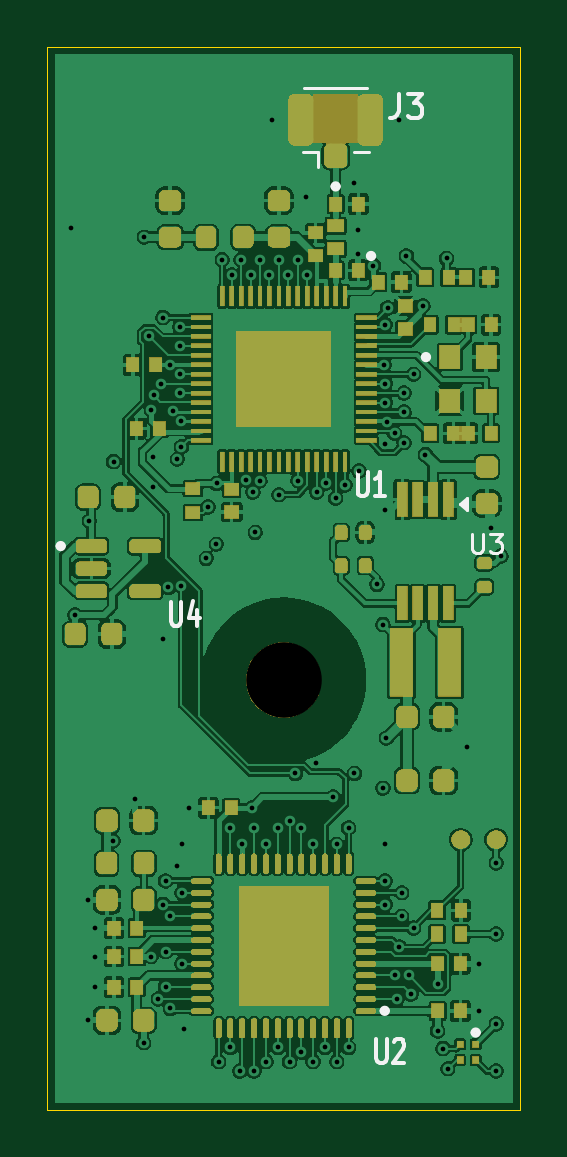
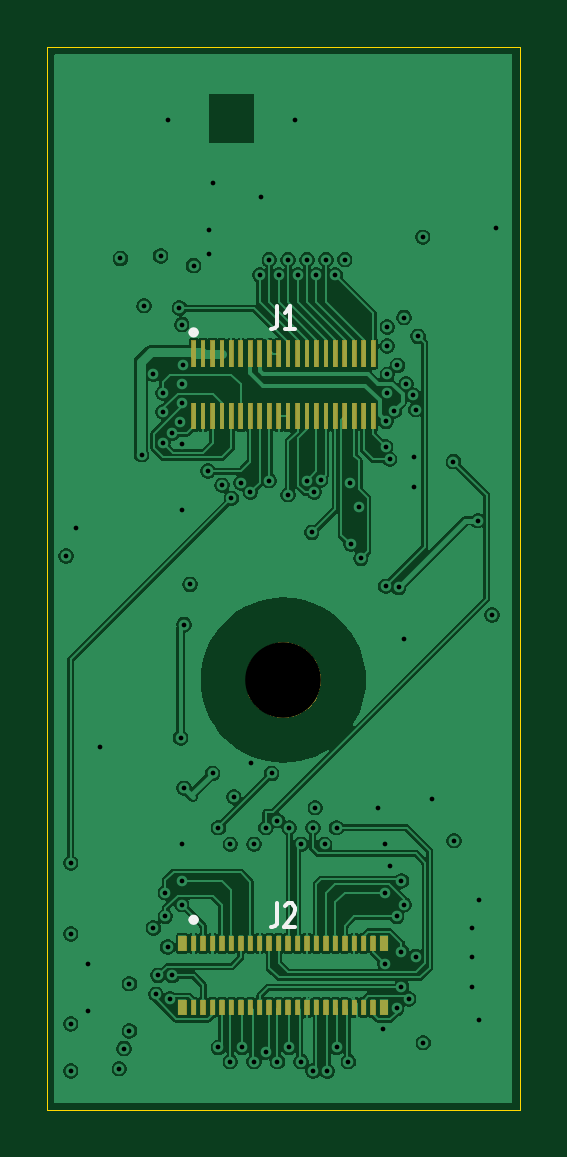
Circuit board: 10 layer files. Board 20.0 x 45.0 mm.
- bottom_copper: module-B_Cu.gbl (161199 bytes)
- bottom_mask: module-B_Mask.gbs (13759 bytes)
- paste: module-B_Paste.gbp (2810 bytes)
- bottom_silk: module-B_Silkscreen.gbo (2148 bytes)
- outline: module-Edge_Cuts.gm1 (731 bytes)
- top_copper: module-F_Cu.gtl (264629 bytes)
- top_mask: module-F_Mask.gts (72611 bytes)
- paste: module-F_Paste.gtp (12276 bytes)
- top_silk: module-F_Silkscreen.gto (6373 bytes)
- drill: module.drl (2693 bytes)

=== bottom_copper: module-B_Cu.gbl (161199 bytes, source omitted) ===
=== bottom_mask: module-B_Mask.gbs (13759 bytes, source omitted) ===
=== paste: module-B_Paste.gbp ===
%TF.GenerationSoftware,KiCad,Pcbnew,10.0.6-10.0.6~ubuntu24.04.1*%
%TF.CreationDate,2026-09-26T20:16:23-07:00*%
%TF.ProjectId,module,6d6f6475-6c65-42e6-9b69-6361645f7063,rev?*%
%TF.SameCoordinates,Original*%
%TF.FileFunction,Paste,Bot*%
%TF.FilePolarity,Positive*%
%FSLAX46Y46*%
G04 Gerber Fmt 4.6, Leading zero omitted, Abs format (unit mm)*
G04 Created by KiCad (PCBNEW 10.0.6-10.0.6~ubuntu24.04.1) date 2026-09-26 20:16:23*
%MOMM*%
%LPD*%
G01*
G04 APERTURE LIST*
%ADD10R,0.350000X0.660000*%
%ADD11R,0.230000X0.660000*%
%ADD12R,0.200000X1.140000*%
G04 APERTURE END LIST*
D10*
%TO.C,J2*%
X114275000Y-142105000D03*
X114275000Y-139395000D03*
X105725000Y-142105000D03*
X105725000Y-139395000D03*
D11*
X113800000Y-139395000D03*
X113400000Y-139395000D03*
X113000000Y-139395000D03*
X112599999Y-139395000D03*
X112199999Y-139395000D03*
X111799999Y-139395000D03*
X111399999Y-139395000D03*
X110999999Y-139395000D03*
X110599999Y-139395000D03*
X110199999Y-139395000D03*
X109800000Y-139395000D03*
X109400000Y-139395000D03*
X109000000Y-139395000D03*
X108600000Y-139395000D03*
X108200000Y-139395000D03*
X107800000Y-139395000D03*
X107400000Y-139395000D03*
X107000000Y-139395000D03*
X106600000Y-139395000D03*
X106200000Y-139395000D03*
X106200000Y-142105000D03*
X106600000Y-142105000D03*
X107000000Y-142105000D03*
X107400000Y-142105000D03*
X107800000Y-142105000D03*
X108200000Y-142105000D03*
X108600000Y-142105000D03*
X109000000Y-142105000D03*
X109400000Y-142105000D03*
X109800000Y-142105000D03*
X110199999Y-142105000D03*
X110599999Y-142105000D03*
X110999999Y-142105000D03*
X111399999Y-142105000D03*
X111799999Y-142105000D03*
X112199999Y-142105000D03*
X112599999Y-142105000D03*
X113000000Y-142105000D03*
X113400000Y-142105000D03*
X113800000Y-142105000D03*
%TD*%
D12*
%TO.C,J1*%
X113800000Y-114430000D03*
X113400000Y-114430000D03*
X113000000Y-114430000D03*
X112599999Y-114430000D03*
X112199999Y-114430000D03*
X111799999Y-114430000D03*
X111399999Y-114430000D03*
X110999999Y-114430000D03*
X110599999Y-114430000D03*
X110199999Y-114430000D03*
X109800000Y-114430000D03*
X109400000Y-114430000D03*
X109000000Y-114430000D03*
X108600000Y-114430000D03*
X108200000Y-114430000D03*
X107800000Y-114430000D03*
X107400000Y-114430000D03*
X107000000Y-114430000D03*
X106600000Y-114430000D03*
X106200000Y-114430000D03*
X113800000Y-117070000D03*
X113400000Y-117070000D03*
X113000000Y-117070000D03*
X112599999Y-117070000D03*
X112199999Y-117070000D03*
X111799999Y-117070000D03*
X111399999Y-117070000D03*
X110999999Y-117070000D03*
X110599999Y-117070000D03*
X110199999Y-117070000D03*
X109800000Y-117070000D03*
X109400000Y-117070000D03*
X109000000Y-117070000D03*
X108600000Y-117070000D03*
X108200000Y-117070000D03*
X107800000Y-117070000D03*
X107400000Y-117070000D03*
X107000000Y-117070000D03*
X106600000Y-117070000D03*
X106200000Y-117070000D03*
%TD*%
M02*

=== bottom_silk: module-B_Silkscreen.gbo ===
%TF.GenerationSoftware,KiCad,Pcbnew,10.0.6-10.0.6~ubuntu24.04.1*%
%TF.CreationDate,2026-09-26T20:16:23-07:00*%
%TF.ProjectId,module,6d6f6475-6c65-42e6-9b69-6361645f7063,rev?*%
%TF.SameCoordinates,Original*%
%TF.FileFunction,Legend,Bot*%
%TF.FilePolarity,Positive*%
%FSLAX46Y46*%
G04 Gerber Fmt 4.6, Leading zero omitted, Abs format (unit mm)*
G04 Created by KiCad (PCBNEW 10.0.6-10.0.6~ubuntu24.04.1) date 2026-09-26 20:16:23*
%MOMM*%
%LPD*%
G01*
G04 APERTURE LIST*
%ADD10C,0.225000*%
%ADD11C,0.150000*%
G04 APERTURE END LIST*
D10*
X113912500Y-113530000D02*
G75*
G02*
X113687500Y-113530000I-112500J0D01*
G01*
X113687500Y-113530000D02*
G75*
G02*
X113912500Y-113530000I112500J0D01*
G01*
X113912500Y-138395000D02*
G75*
G02*
X113687500Y-138395000I-112500J0D01*
G01*
X113687500Y-138395000D02*
G75*
G02*
X113912500Y-138395000I112500J0D01*
G01*
D11*
X110249999Y-137704819D02*
X110249999Y-138419104D01*
X110249999Y-138419104D02*
X110285714Y-138561961D01*
X110285714Y-138561961D02*
X110357142Y-138657200D01*
X110357142Y-138657200D02*
X110464285Y-138704819D01*
X110464285Y-138704819D02*
X110535714Y-138704819D01*
X109928570Y-137800057D02*
X109892856Y-137752438D01*
X109892856Y-137752438D02*
X109821428Y-137704819D01*
X109821428Y-137704819D02*
X109642856Y-137704819D01*
X109642856Y-137704819D02*
X109571428Y-137752438D01*
X109571428Y-137752438D02*
X109535713Y-137800057D01*
X109535713Y-137800057D02*
X109499999Y-137895295D01*
X109499999Y-137895295D02*
X109499999Y-137990533D01*
X109499999Y-137990533D02*
X109535713Y-138133390D01*
X109535713Y-138133390D02*
X109964285Y-138704819D01*
X109964285Y-138704819D02*
X109499999Y-138704819D01*
X110249999Y-112404819D02*
X110249999Y-113119104D01*
X110249999Y-113119104D02*
X110285714Y-113261961D01*
X110285714Y-113261961D02*
X110357142Y-113357200D01*
X110357142Y-113357200D02*
X110464285Y-113404819D01*
X110464285Y-113404819D02*
X110535714Y-113404819D01*
X109499999Y-113404819D02*
X109928570Y-113404819D01*
X109714285Y-113404819D02*
X109714285Y-112404819D01*
X109714285Y-112404819D02*
X109785713Y-112547676D01*
X109785713Y-112547676D02*
X109857142Y-112642914D01*
X109857142Y-112642914D02*
X109928570Y-112690533D01*
M02*

=== outline: module-Edge_Cuts.gm1 ===
%TF.GenerationSoftware,KiCad,Pcbnew,10.0.6-10.0.6~ubuntu24.04.1*%
%TF.CreationDate,2026-09-26T20:16:23-07:00*%
%TF.ProjectId,module,6d6f6475-6c65-42e6-9b69-6361645f7063,rev?*%
%TF.SameCoordinates,Original*%
%TF.FileFunction,Profile,NP*%
%FSLAX46Y46*%
G04 Gerber Fmt 4.6, Leading zero omitted, Abs format (unit mm)*
G04 Created by KiCad (PCBNEW 10.0.6-10.0.6~ubuntu24.04.1) date 2026-09-26 20:16:23*
%MOMM*%
%LPD*%
G01*
G04 APERTURE LIST*
%TA.AperFunction,Profile*%
%ADD10C,0.050000*%
%TD*%
G04 APERTURE END LIST*
D10*
X100000000Y-101450000D02*
X120000000Y-101450000D01*
X100000000Y-146450000D02*
X100000000Y-101450000D01*
X120000000Y-101450000D02*
X120000000Y-146450000D01*
X120000000Y-146450000D02*
X100000000Y-146450000D01*
M02*

=== top_copper: module-F_Cu.gtl (264629 bytes, source omitted) ===
=== top_mask: module-F_Mask.gts (72611 bytes, source omitted) ===
=== paste: module-F_Paste.gtp (12276 bytes, source omitted) ===
=== top_silk: module-F_Silkscreen.gto ===
%TF.GenerationSoftware,KiCad,Pcbnew,10.0.6-10.0.6~ubuntu24.04.1*%
%TF.CreationDate,2026-09-26T20:16:23-07:00*%
%TF.ProjectId,module,6d6f6475-6c65-42e6-9b69-6361645f7063,rev?*%
%TF.SameCoordinates,Original*%
%TF.FileFunction,Legend,Top*%
%TF.FilePolarity,Positive*%
%FSLAX46Y46*%
G04 Gerber Fmt 4.6, Leading zero omitted, Abs format (unit mm)*
G04 Created by KiCad (PCBNEW 10.0.6-10.0.6~ubuntu24.04.1) date 2026-09-26 20:16:23*
%MOMM*%
%LPD*%
G01*
G04 APERTURE LIST*
%ADD10C,0.225000*%
%ADD11C,0.150000*%
%ADD12C,0.120000*%
G04 APERTURE END LIST*
D10*
X100675000Y-122575000D02*
G75*
G02*
X100450000Y-122575000I-112500J0D01*
G01*
X100450000Y-122575000D02*
G75*
G02*
X100675000Y-122575000I112500J0D01*
G01*
X112312500Y-107350000D02*
G75*
G02*
X112087500Y-107350000I-112500J0D01*
G01*
X112087500Y-107350000D02*
G75*
G02*
X112312500Y-107350000I112500J0D01*
G01*
X113812500Y-110294800D02*
G75*
G02*
X113587500Y-110294800I-112500J0D01*
G01*
X113587500Y-110294800D02*
G75*
G02*
X113812500Y-110294800I112500J0D01*
G01*
X114392300Y-142250000D02*
G75*
G02*
X114167300Y-142250000I-112500J0D01*
G01*
X114167300Y-142250000D02*
G75*
G02*
X114392300Y-142250000I112500J0D01*
G01*
X116137500Y-114575000D02*
G75*
G02*
X115912500Y-114575000I-112500J0D01*
G01*
X115912500Y-114575000D02*
G75*
G02*
X116137500Y-114575000I112500J0D01*
G01*
X118242500Y-143170000D02*
G75*
G02*
X118017500Y-143170000I-112500J0D01*
G01*
X118017500Y-143170000D02*
G75*
G02*
X118242500Y-143170000I112500J0D01*
G01*
D11*
X105228571Y-124954819D02*
X105228571Y-125764342D01*
X105228571Y-125764342D02*
X105264285Y-125859580D01*
X105264285Y-125859580D02*
X105300000Y-125907200D01*
X105300000Y-125907200D02*
X105371428Y-125954819D01*
X105371428Y-125954819D02*
X105514285Y-125954819D01*
X105514285Y-125954819D02*
X105585714Y-125907200D01*
X105585714Y-125907200D02*
X105621428Y-125859580D01*
X105621428Y-125859580D02*
X105657142Y-125764342D01*
X105657142Y-125764342D02*
X105657142Y-124954819D01*
X106335714Y-125288152D02*
X106335714Y-125954819D01*
X106157142Y-124907200D02*
X105978571Y-125621485D01*
X105978571Y-125621485D02*
X106442856Y-125621485D01*
X114866666Y-103454819D02*
X114866666Y-104169104D01*
X114866666Y-104169104D02*
X114819047Y-104311961D01*
X114819047Y-104311961D02*
X114723809Y-104407200D01*
X114723809Y-104407200D02*
X114580952Y-104454819D01*
X114580952Y-104454819D02*
X114485714Y-104454819D01*
X115247619Y-103454819D02*
X115866666Y-103454819D01*
X115866666Y-103454819D02*
X115533333Y-103835771D01*
X115533333Y-103835771D02*
X115676190Y-103835771D01*
X115676190Y-103835771D02*
X115771428Y-103883390D01*
X115771428Y-103883390D02*
X115819047Y-103931009D01*
X115819047Y-103931009D02*
X115866666Y-104026247D01*
X115866666Y-104026247D02*
X115866666Y-104264342D01*
X115866666Y-104264342D02*
X115819047Y-104359580D01*
X115819047Y-104359580D02*
X115771428Y-104407200D01*
X115771428Y-104407200D02*
X115676190Y-104454819D01*
X115676190Y-104454819D02*
X115390476Y-104454819D01*
X115390476Y-104454819D02*
X115295238Y-104407200D01*
X115295238Y-104407200D02*
X115247619Y-104359580D01*
D12*
X117990476Y-122063855D02*
X117990476Y-122711474D01*
X117990476Y-122711474D02*
X118028571Y-122787664D01*
X118028571Y-122787664D02*
X118066666Y-122825760D01*
X118066666Y-122825760D02*
X118142857Y-122863855D01*
X118142857Y-122863855D02*
X118295238Y-122863855D01*
X118295238Y-122863855D02*
X118371428Y-122825760D01*
X118371428Y-122825760D02*
X118409523Y-122787664D01*
X118409523Y-122787664D02*
X118447619Y-122711474D01*
X118447619Y-122711474D02*
X118447619Y-122063855D01*
X118752380Y-122063855D02*
X119247618Y-122063855D01*
X119247618Y-122063855D02*
X118980952Y-122368617D01*
X118980952Y-122368617D02*
X119095237Y-122368617D01*
X119095237Y-122368617D02*
X119171428Y-122406712D01*
X119171428Y-122406712D02*
X119209523Y-122444807D01*
X119209523Y-122444807D02*
X119247618Y-122520998D01*
X119247618Y-122520998D02*
X119247618Y-122711474D01*
X119247618Y-122711474D02*
X119209523Y-122787664D01*
X119209523Y-122787664D02*
X119171428Y-122825760D01*
X119171428Y-122825760D02*
X119095237Y-122863855D01*
X119095237Y-122863855D02*
X118866666Y-122863855D01*
X118866666Y-122863855D02*
X118790475Y-122825760D01*
X118790475Y-122825760D02*
X118752380Y-122787664D01*
D11*
X113128571Y-119454819D02*
X113128571Y-120264342D01*
X113128571Y-120264342D02*
X113164285Y-120359580D01*
X113164285Y-120359580D02*
X113200000Y-120407200D01*
X113200000Y-120407200D02*
X113271428Y-120454819D01*
X113271428Y-120454819D02*
X113414285Y-120454819D01*
X113414285Y-120454819D02*
X113485714Y-120407200D01*
X113485714Y-120407200D02*
X113521428Y-120359580D01*
X113521428Y-120359580D02*
X113557142Y-120264342D01*
X113557142Y-120264342D02*
X113557142Y-119454819D01*
X114307142Y-120454819D02*
X113878571Y-120454819D01*
X114092856Y-120454819D02*
X114092856Y-119454819D01*
X114092856Y-119454819D02*
X114021428Y-119597676D01*
X114021428Y-119597676D02*
X113949999Y-119692914D01*
X113949999Y-119692914D02*
X113878571Y-119740533D01*
X113928571Y-143454819D02*
X113928571Y-144264342D01*
X113928571Y-144264342D02*
X113964285Y-144359580D01*
X113964285Y-144359580D02*
X114000000Y-144407200D01*
X114000000Y-144407200D02*
X114071428Y-144454819D01*
X114071428Y-144454819D02*
X114214285Y-144454819D01*
X114214285Y-144454819D02*
X114285714Y-144407200D01*
X114285714Y-144407200D02*
X114321428Y-144359580D01*
X114321428Y-144359580D02*
X114357142Y-144264342D01*
X114357142Y-144264342D02*
X114357142Y-143454819D01*
X114678571Y-143550057D02*
X114714285Y-143502438D01*
X114714285Y-143502438D02*
X114785714Y-143454819D01*
X114785714Y-143454819D02*
X114964285Y-143454819D01*
X114964285Y-143454819D02*
X115035714Y-143502438D01*
X115035714Y-143502438D02*
X115071428Y-143550057D01*
X115071428Y-143550057D02*
X115107142Y-143645295D01*
X115107142Y-143645295D02*
X115107142Y-143740533D01*
X115107142Y-143740533D02*
X115071428Y-143883390D01*
X115071428Y-143883390D02*
X114642856Y-144454819D01*
X114642856Y-144454819D02*
X115107142Y-144454819D01*
%TO.C,J3*%
D12*
X110800000Y-105885000D02*
X111440000Y-105885000D01*
X110850000Y-103165000D02*
X113550000Y-103165000D01*
X111440000Y-105885000D02*
X111440000Y-106515000D01*
X113600000Y-105885000D02*
X112960000Y-105885000D01*
%TO.C,U3*%
X117450000Y-120800000D02*
X117780000Y-120560000D01*
X117780000Y-121040000D01*
X117450000Y-120800000D01*
G36*
X117780000Y-121040000D02*
G01*
X117450000Y-120800000D01*
X117780000Y-120560000D01*
X117780000Y-121040000D01*
G37*
%TD*%
M02*

=== drill: module.drl ===
M48
; DRILL file KiCad 10.0.6-10.0.6~ubuntu24.04.1 date 2026-09-26T20:16:23
; FORMAT={-:-/ absolute / metric / decimal}
; #@! TF.CreationDate,2026-09-26T20:16:23-07:00
; #@! TF.GenerationSoftware,Kicad,Pcbnew,10.0.6-10.0.6~ubuntu24.04.1
; #@! TF.FileFunction,MixedPlating,1,4
FMAT,2
METRIC
; #@! TA.AperFunction,Plated,PTH,ViaDrill
T1C0.200
; #@! TA.AperFunction,NonPlated,NPTH,ComponentDrill
T2C3.200
%
G90
G05
T1
X101.0Y-109.1
X101.175Y-125.5
X101.725Y-137.55
X101.725Y-142.65
X101.775Y-121.5
X102.015Y-138.75
X102.015Y-139.95
X102.015Y-141.25
X102.775Y-135.05
X102.8Y-119.0
X103.7Y-133.3
X104.075Y-143.6
X104.1Y-109.5
X104.3Y-113.7
X104.385Y-139.95
X104.4Y-116.8
X104.45Y-118.8
X104.45Y-120.075
X104.5Y-116.2
X104.7Y-141.75
X104.8Y-115.7
X104.875Y-126.5
X104.9Y-112.9
X104.9Y-137.75
X105.0Y-136.75
X105.0Y-139.75
X105.0Y-141.25
X105.125Y-124.325
X105.175Y-114.925
X105.2Y-138.25
X105.2Y-142.15
X105.3Y-116.85
X105.487Y-136.111
X105.5Y-118.9
X105.6Y-113.3
X105.6Y-114.1
X105.6Y-115.3
X105.6Y-116.1
X105.65Y-117.3
X105.675Y-118.375
X105.675Y-124.275
X105.7Y-135.2
X105.7Y-137.25
X105.7Y-140.25
X105.8Y-143.0
X106.015Y-133.65
X106.725Y-123.1
X106.8Y-120.925
X107.15Y-122.5
X107.175Y-119.925
X107.25Y-144.4
X107.4Y-110.45
X107.75Y-134.5
X107.75Y-143.8
X107.8Y-111.1
X108.15Y-144.8
X108.2Y-110.45
X108.25Y-135.2
X108.425Y-119.775
X108.6Y-111.1
X108.65Y-133.65
X108.7Y-120.3
X108.75Y-134.5
X108.75Y-144.8
X108.8Y-122.0
X109.0Y-110.45
X109.0Y-119.8
X109.25Y-135.2
X109.25Y-144.4
X109.4Y-111.1
X109.5Y-104.525
X109.75Y-134.5
X109.75Y-143.8
X109.8Y-110.45
X109.8Y-120.4
X110.2Y-111.1
X110.25Y-134.2
X110.25Y-144.4
X110.5Y-132.2
X110.6Y-110.45
X110.6Y-119.8
X110.75Y-134.5
X110.75Y-144.0
X110.95Y-107.8
X111.0Y-111.1
X111.25Y-135.2
X111.25Y-144.4
X111.35Y-131.75
X111.4Y-120.3
X111.75Y-143.8
X111.8Y-119.9
X112.1Y-133.2
X112.2Y-120.55
X112.25Y-135.2
X112.25Y-144.4
X112.6Y-120.0
X112.75Y-134.5
X112.75Y-143.8
X113.0Y-107.2
X113.0Y-132.2
X113.169Y-109.2
X113.169Y-110.2
X113.2Y-119.4
X113.8Y-110.7
X113.95Y-124.2
X114.2Y-125.9
X114.2Y-132.825
X114.25Y-114.9
X114.3Y-113.2
X114.3Y-115.7
X114.3Y-116.5
X114.3Y-118.25
X114.3Y-121.05
X114.3Y-135.2
X114.3Y-136.75
X114.3Y-137.75
X114.35Y-130.7
X114.375Y-117.325
X114.4Y-112.5
X114.7Y-117.8
X114.7Y-140.75
X114.8Y-141.75
X114.9Y-104.525
X114.9Y-139.55
X115.0Y-137.25
X115.0Y-138.25
X115.1Y-116.1
X115.1Y-116.9
X115.1Y-118.2
X115.2Y-110.3
X115.3Y-140.75
X115.4Y-141.55
X115.5Y-115.3
X115.5Y-138.75
X115.9Y-112.4
X116.0Y-118.7
X116.515Y-141.1
X116.515Y-143.1
X116.75Y-143.85
X116.9Y-110.4
X116.95Y-144.7
X117.75Y-131.1
X118.285Y-140.25
X118.285Y-142.25
X118.8Y-121.8
X119.0Y-136.0
X119.0Y-139.0
X119.0Y-142.8
X119.0Y-144.8
X119.2Y-123.0
T2
X110.0Y-128.25
M30
